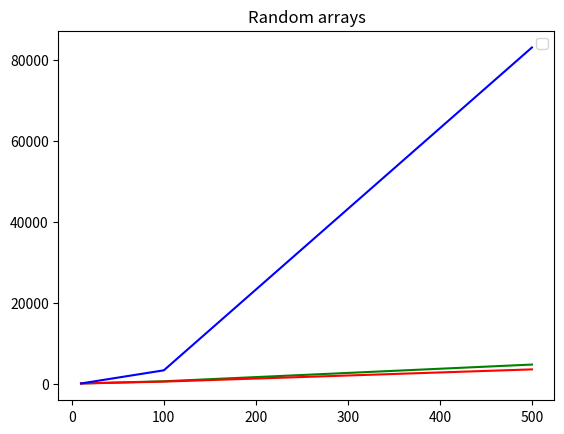

Here is the Python script that generated this plot:
import random
import sys
import matplotlib.pyplot as plt
import numpy as np

def readInput(filename):
    with open(filename, 'r') as file:
        lines = file.readlines()
        n = int(lines[0])
        arr = [int(line.strip()) for line in lines[1:]]
    return arr

def writeOutput(filename, x, y, z):
    with open(filename, 'w') as file:
        file.write(f"{x} {y} {z}\n")

# Класичний QuickSort з останнім елементом як pivot
def quickSortClassic(arr):
    comparisons = [0]

    def partition(p, r):
        x = arr[r]
        i = p - 1
        for j in range(p, r):
            comparisons[0] += 1
            if arr[j] <= x:
                i += 1
                arr[i], arr[j] = arr[j], arr[i]
        arr[i + 1], arr[r] = arr[r], arr[i + 1]
        return i + 1

    def quickSort(p, r):
        if p < r:
            q = partition(p, r)
            quickSort(p, q - 1)
            quickSort(q + 1, r)

    quickSort(0, len(arr) - 1)
    return comparisons[0]

# QuickSort з медіаною трьох
def quickSortMedian3(arr):
    comparisons = [0]

    def medianOfThree(p, q, r):
        a = arr[p]
        b = arr[(p + r) // 2]
        c = arr[r]
        triple = [(a, p), (b, (p + r) // 2), (c, r)]
        triple.sort(key=lambda x: x[0])
        return triple[1][1]

    def insertionSort(p, r):
        for i in range(p + 1, r + 1):
            key = arr[i]
            j = i - 1
            while j >= p:
                comparisons[0] += 1
                if arr[j] > key:
                    arr[j + 1] = arr[j]
                    j -= 1
                else:
                    break
            arr[j + 1] = key

    def partition(p, r):
        x = arr[r]
        i = p - 1
        for j in range(p, r):
            comparisons[0] += 1
            if arr[j] <= x:
                i += 1
                arr[i], arr[j] = arr[j], arr[i]
        arr[i + 1], arr[r] = arr[r], arr[i + 1]
        return i + 1

    def quickSort(p, r):
        if r - p + 1 <= 3:
            insertionSort(p, r)
        elif p < r:
            m = medianOfThree(p, (p + r) // 2, r)
            arr[m], arr[r] = arr[r], arr[m]
            q = partition(p, r)
            quickSort(p, q - 1)
            quickSort(q + 1, r)

    quickSort(0, len(arr) - 1)
    return comparisons[0]

# 3rd alg
def sort_small(arr, p, r, comp):
    n = r - p + 1
    if n == 2:
        comp += 1  # порівняння arr[p] і arr[r]
        if arr[p] > arr[r]:
            arr[p], arr[r] = arr[r], arr[p]
        return comp
    elif n == 3:
        comp += 1  # порівняння arr[p] і arr[p+1]
        if arr[p] > arr[p+1]:
            arr[p], arr[p+1] = arr[p+1], arr[p]
        comp += 1  # порівняння arr[p+1] і arr[r]
        if arr[p+1] > arr[r]:
            arr[p+1], arr[r] = arr[r], arr[p+1]
        comp += 1  # повторне порівняння arr[p] і arr[p+1]
        if arr[p] > arr[p+1]:
            arr[p], arr[p+1] = arr[p+1], arr[p]
        return comp
    return comp

def partition(arr, p, r, comp):
    # Вибір трьох опорних елементів з A[p], A[p+1] та A[r]
    # Їх впорядкування не враховуємо (як зазначено)
    q1, q2, q3 = sorted([arr[p], arr[p+1], arr[r]])
    # Записуємо впорядковані опори назад:
    arr[p], arr[p+1], arr[r] = q1, q2, q3

    # Розбиття підмасиву з p+2 по r-1
    i = p + 2
    j = p + 2
    k = r - 1
    while i <= k:
        # Спочатку виконуємо порівняння з q1
        comp += 1
        if arr[i] < q1:
            arr[i], arr[j] = arr[j], arr[i]
            j += 1
        else:
            # Якщо не менше за q1, виконуємо порівняння з q3
            comp += 1
            if arr[i] > q3:
                arr[i], arr[k] = arr[k], arr[i]
                k -= 1
                continue  # не збільшуємо i, щоб знову перевірити прийшовший елемент
        i += 1
    comp += 1  # додаємо операцію після завершення циклу

    # Переміщуємо опорні елементи у свої остаточні позиції:
    j -= 1  # позиція для q1
    k += 1  # позиція для q3
    arr[p], arr[j] = arr[j], arr[p]         # переміщуємо q1
    arr[p+1], arr[k] = arr[k], arr[p+1]       # переміщуємо q2 (середній опір)
    # q3 вже знаходиться у позиції r, його більше не переставляємо

    # Повертаємо позиції опорів (q1 знаходиться в j, q2 в k)
    return j, k, comp

def three_pivot_qs(arr, p, r, comp):
    if r - p + 1 <= 3:
        comp = sort_small(arr, p, r, comp)
        return comp
    # Розбиття:
    j, k, comp = partition(arr, p, r, comp)
    # Рекурсивно сортуємо три частини:
    comp = three_pivot_qs(arr, p, j - 1, comp)
    comp = three_pivot_qs(arr, j + 1, k - 1, comp)
    comp = three_pivot_qs(arr, k + 1, r, comp)
    return comp

def quick_sort_with_three_pivots(arr):
    comp = 0
    comp = three_pivot_qs(arr, 0, len(arr) - 1, comp)
    return comp
#generation
def generate_random_array(size):
    array = []
    for i in range(size):
        array.append(random.randint(1, 10000000))
    return array
def generate_sorted_array(size):
    return list(range(size))

def generate_reversed_sorted_array(size):
    return list(range(size - 1, -1, -1))

#graphs
size_of_array = [10, 100, 500]
y_classic = []
y_median = []
y_pivot = []
x_classic = []
x_median = []
x_pivot = []
def get_data(generate_function):
    y_classic.clear()
    y_median.clear()
    y_pivot.clear()
    x_classic.clear()
    x_median.clear()
    x_pivot.clear()
    for i in range(len(size_of_array)):
        generated_array = generate_function(size_of_array[i])
        x_classic.append(size_of_array[i])
        y_classic.append(quickSortClassic(generated_array))

        x_median.append(size_of_array[i])
        y_median.append(quickSortMedian3(generated_array))

        x_pivot.append(size_of_array[i])
        y_pivot.append(quick_sort_with_three_pivots(generated_array))

get_data(generate_random_array)
plt.title("Random arrays")
plt.plot(np.array(x_classic), np.array(y_classic), color="green")
plt.plot(np.array(x_median), np.array(y_median), color="red")
plt.plot(np.array(x_pivot), np.array(y_pivot), color="blue")
plt.legend()
plt.show()

def main():
    print("program")
    # inputFile = sys.argv[1]
    # outputFile = inputFile.replace(".txt", "_output.txt")
    # original = readInput(inputFile)
    # x = quickSortClassic(original.copy())
    # y = quickSortMedian3(original.copy())
    # z = quick_sort_with_three_pivots(original.copy())
    # writeOutput(outputFile, x, y, z)
    # print(f"Output written to {outputFile}")
if __name__ == '__main__':
    main()
